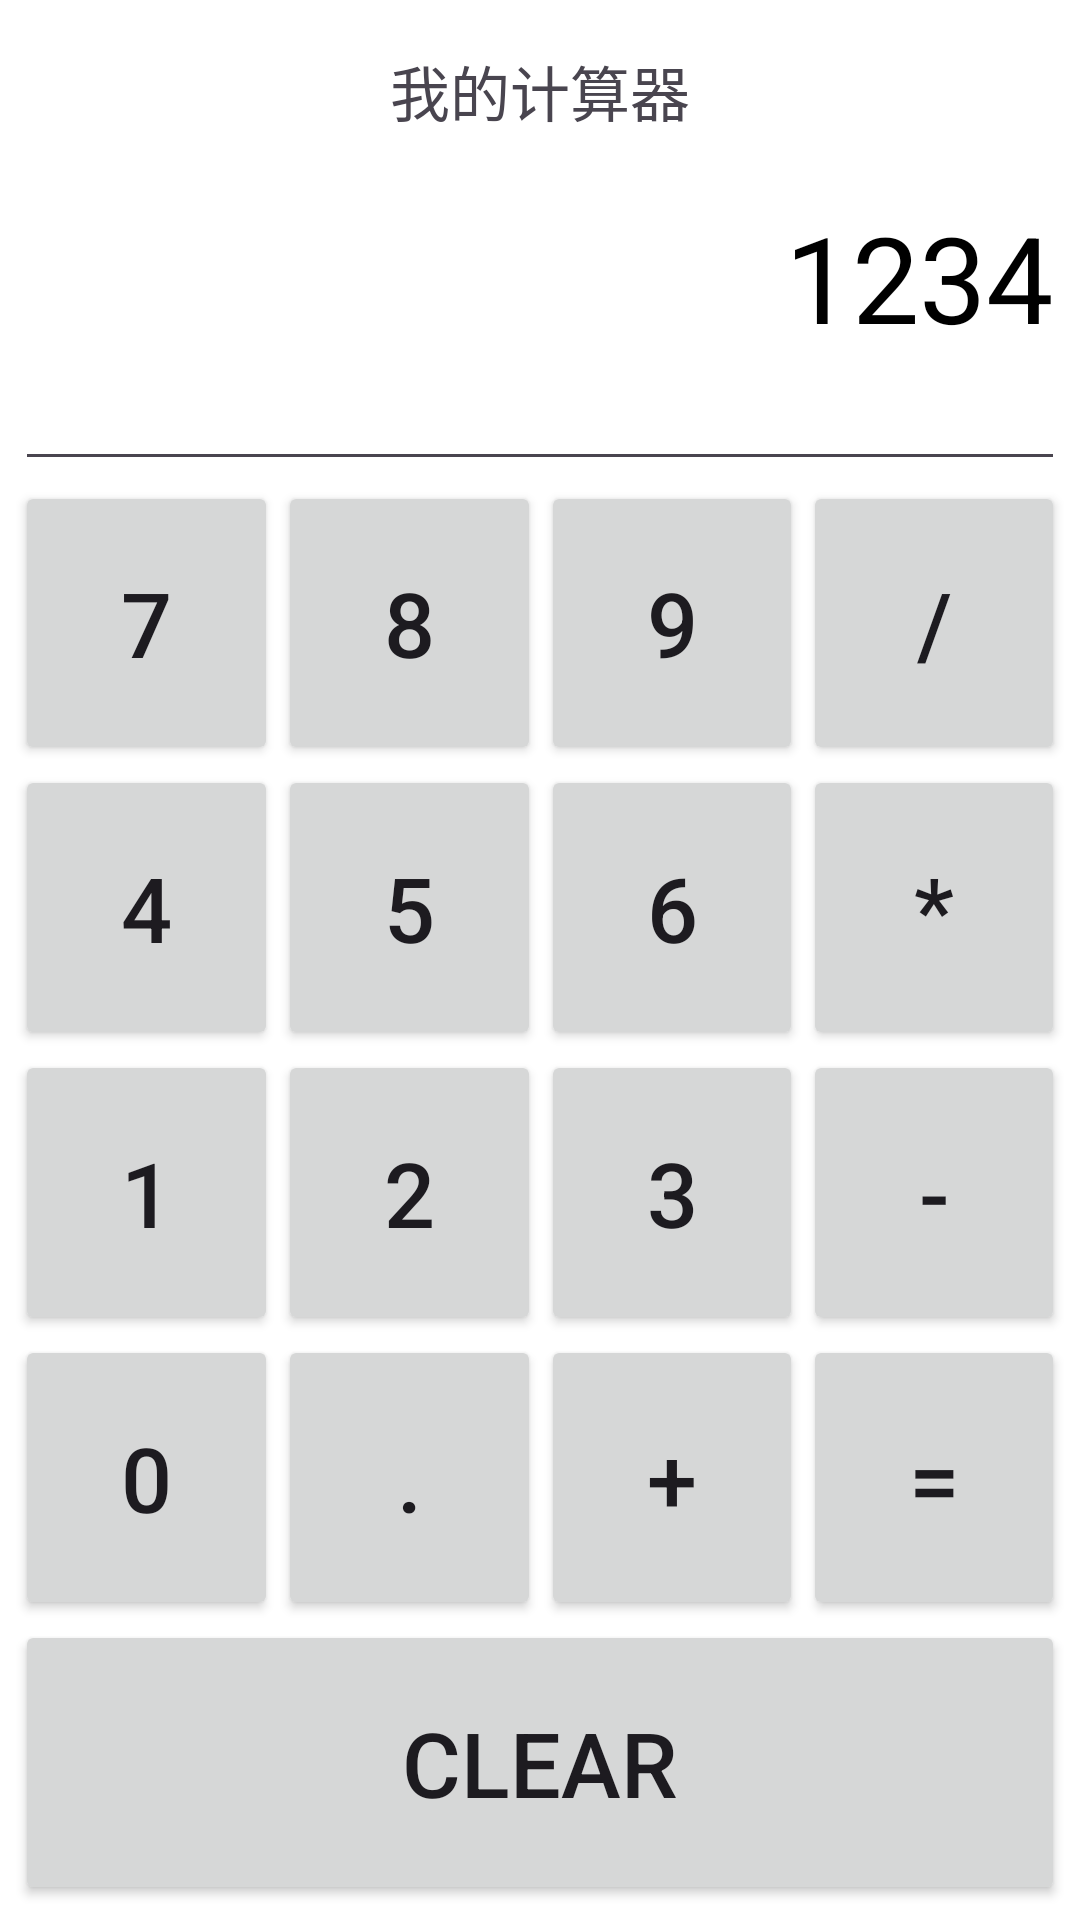

This screen was rendered from an Android layout file. Write that file and the resources it references.
<!-- AndroidManifest.xml: application theme Theme.AndroidDemoJava -->
<!-- res/layout/fragment_cal.xml -->
<?xml version="1.0" encoding="utf-8"?>
<LinearLayout xmlns:android="http://schemas.android.com/apk/res/android"
    xmlns:tools="http://schemas.android.com/tools"
    android:id="@+id/activity_main"
    android:layout_width="match_parent"
    android:layout_height="match_parent"
    android:background="#ffffff"
    android:orientation="vertical"
    android:padding="5dp"
    tools:context=".CalFragment">
    <TextView
        android:layout_width="300dp"
        android:layout_height="wrap_content"
        android:layout_gravity="center"
        android:gravity="center"
        android:padding="5dp"
        android:text="我的计算器"
        android:layout_weight="1"
        android:textSize="20sp" />

    <EditText
        android:layout_width="match_parent"
        android:layout_height="wrap_content"
        android:layout_weight="3"
        android:gravity="end"
        android:textColor="#000000"
        android:textSize="40sp"
        android:text="1234"/>

    <LinearLayout
        android:layout_width="match_parent"
        android:layout_height="wrap_content"
        android:layout_weight="3"
        android:orientation="horizontal">
        <Button
            android:layout_width="wrap_content"
            android:layout_height="match_parent"
            android:layout_weight="1"
            android:text="7"
            android:textSize="30sp" />
        <Button
            android:layout_width="wrap_content"
            android:layout_height="match_parent"
            android:layout_weight="1"
            android:text="8"
            android:textSize="30sp" />
        <Button
            android:layout_width="wrap_content"
            android:layout_height="match_parent"
            android:layout_weight="1"
            android:text="9"
            android:textSize="30sp" />
        <Button
            android:layout_width="wrap_content"
            android:layout_height="match_parent"
            android:layout_weight="1"
            android:text="/"
            android:textSize="30sp" />
    </LinearLayout>
    <LinearLayout
        android:layout_width="match_parent"
        android:layout_height="wrap_content"
        android:layout_weight="3"
        android:orientation="horizontal">
        <Button
            android:layout_width="match_parent"
            android:layout_height="match_parent"
            android:layout_weight="1"
            android:text="4"
            android:textSize="30sp" />
        <Button
            android:layout_width="match_parent"
            android:layout_height="match_parent"
            android:layout_weight="1"
            android:text="5"
            android:textSize="30sp" />
        <Button
            android:layout_width="match_parent"
            android:layout_height="match_parent"
            android:layout_weight="1"
            android:text="6"
            android:textSize="30sp" />
        <Button
            android:layout_width="match_parent"
            android:layout_height="match_parent"
            android:layout_weight="1"
            android:text="*"
            android:textSize="30sp" />
    </LinearLayout>
    <LinearLayout
        android:layout_width="match_parent"
        android:layout_height="wrap_content"
        android:layout_weight="3"
        android:orientation="horizontal">

        <Button
            android:layout_width="match_parent"
            android:layout_height="match_parent"
            android:layout_weight="1"
            android:text="1"
            android:textSize="30sp" />

        <Button
            android:layout_width="match_parent"
            android:layout_height="match_parent"
            android:layout_weight="1"
            android:text="2"
            android:textSize="30sp" />
        <Button
            android:layout_width="match_parent"
            android:layout_height="match_parent"
            android:layout_weight="1"
            android:text="3"
            android:textSize="30sp" />
        <Button
            android:layout_width="match_parent"
            android:layout_height="match_parent"
            android:layout_weight="1"
            android:text="-"
            android:textSize="30sp" />
    </LinearLayout>
    <LinearLayout
        android:layout_width="match_parent"
        android:layout_height="wrap_content"
        android:layout_weight="3"
        android:orientation="horizontal">
        <Button
            android:layout_width="match_parent"
            android:layout_height="match_parent"
            android:layout_weight="1"
            android:text="0"
            android:textSize="30sp" />
        <Button
            android:layout_width="match_parent"
            android:layout_height="match_parent"
            android:layout_weight="1"
            android:text="."
            android:textSize="30sp" />
        <Button
            android:layout_width="match_parent"
            android:layout_height="match_parent"
            android:layout_weight="1"
            android:text="+"
            android:textSize="30sp" />

        <Button
            android:layout_width="match_parent"
            android:layout_height="match_parent"
            android:layout_weight="1"
            android:text="="
            android:textSize="30sp" />
    </LinearLayout>
    <Button
        android:layout_width="match_parent"
        android:layout_height="wrap_content"
        android:layout_weight="3"
        android:text="Clear"
        android:textSize="30sp" />
</LinearLayout>
<!-- resources referenced by this layout -->
<resources>
  <style name="Theme.AndroidDemoJava" parent="Base.Theme.AndroidDemoJava" />
  <style name="Base.Theme.AndroidDemoJava" parent="Theme.Material3.DayNight.NoActionBar">
          
          
      </style>
</resources>
